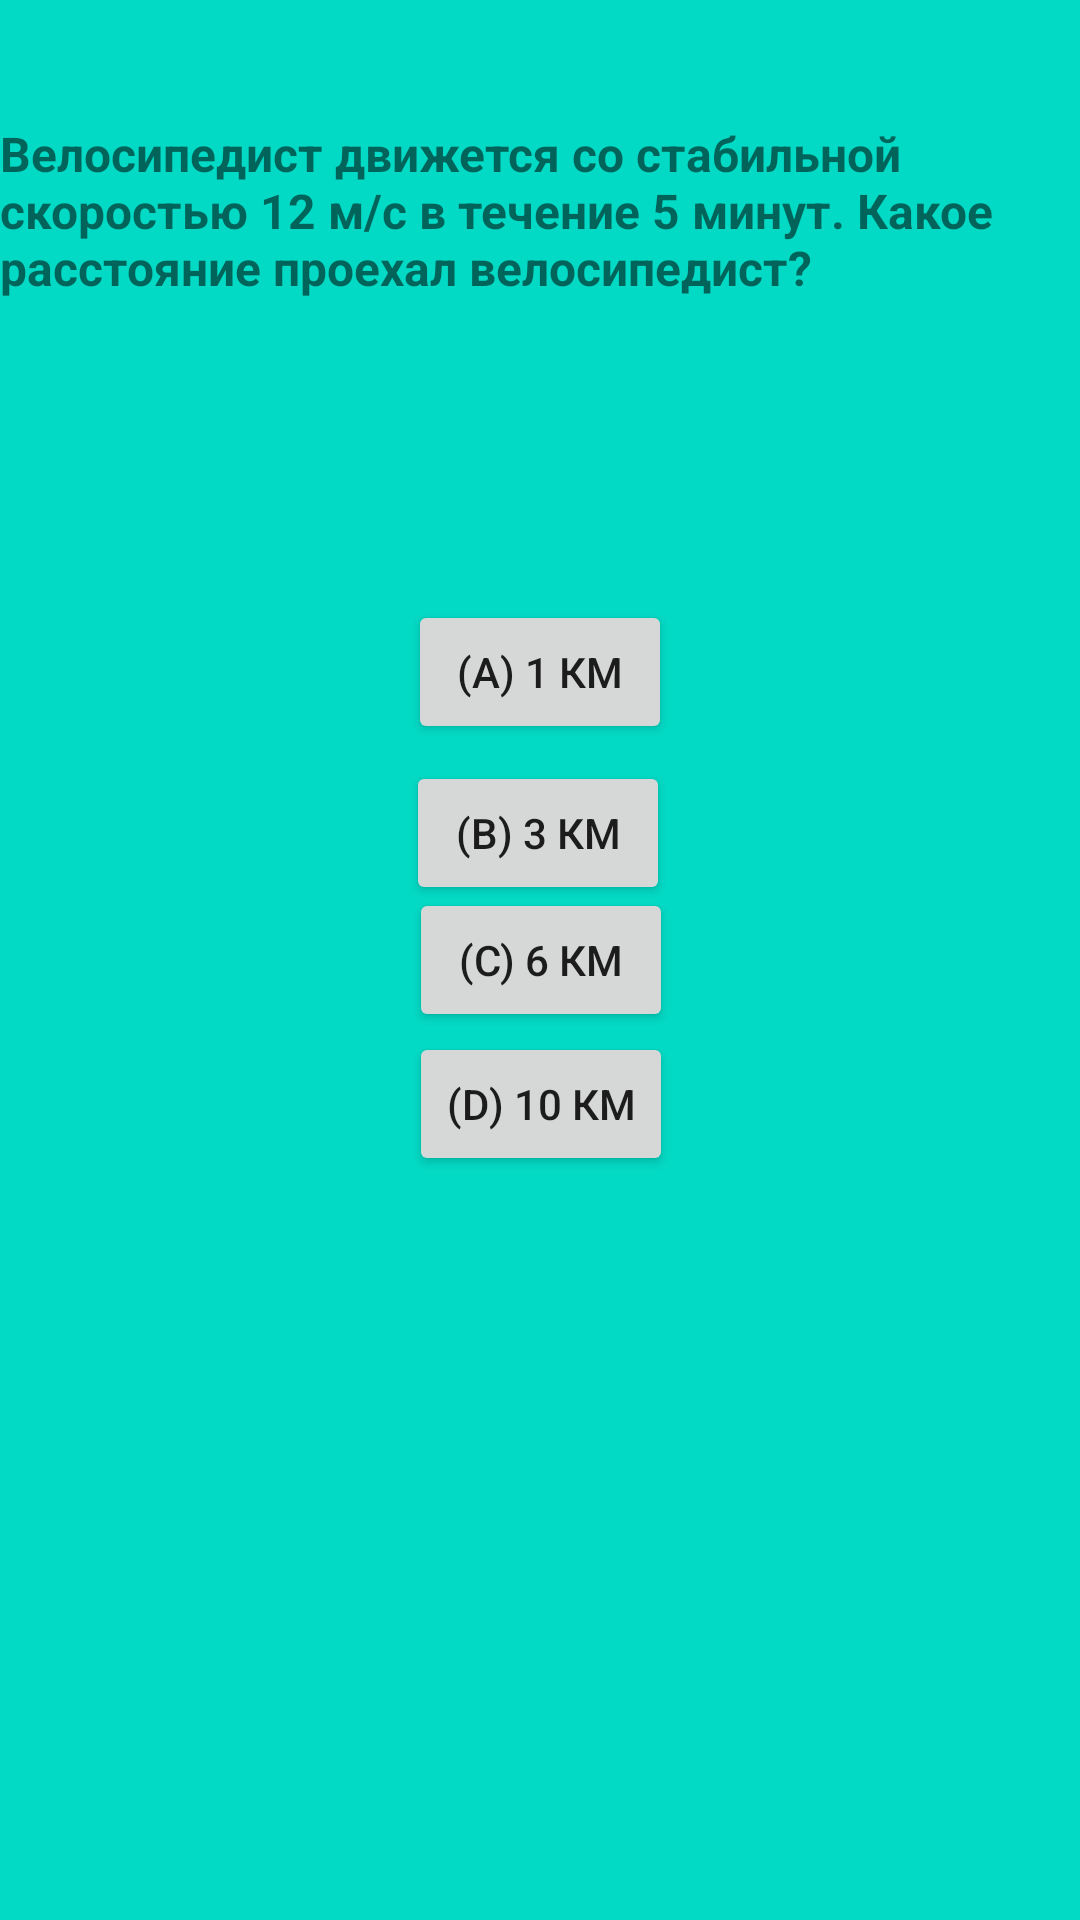

Reconstruct the res/layout file that produces this screen, plus the resources it refers to.
<!-- AndroidManifest.xml: application theme Theme.ThePysics3 -->
<!-- res/layout/testkinem4.xml -->
<?xml version="1.0" encoding="utf-8"?>
<androidx.constraintlayout.widget.ConstraintLayout xmlns:android="http://schemas.android.com/apk/res/android"
    xmlns:app="http://schemas.android.com/apk/res-auto"
    xmlns:tools="http://schemas.android.com/tools"
    android:layout_width="match_parent"
    android:layout_height="match_parent"
    android:background="@color/teal_200">

    <TextView
        android:id="@+id/textView"
        android:layout_width="wrap_content"
        android:layout_height="wrap_content"
        android:layout_marginBottom="500dp"
        android:text="Велосипедист движется со стабильной скоростью 12 м/с в течение 5 минут. Какое расстояние проехал велосипедист?"
        app:layout_constraintBottom_toBottomOf="parent"
        app:layout_constraintEnd_toEndOf="parent"
        app:layout_constraintStart_toStartOf="parent"
        app:layout_constraintTop_toTopOf="parent"
        android:textSize="16dp"
        android:textStyle="bold"/>

    <Button
        android:id="@+id/a1"
        android:layout_width="wrap_content"
        android:layout_height="wrap_content"
        android:layout_marginTop="100dp"
        android:text="(a) 1 км"
        app:layout_constraintEnd_toEndOf="parent"
        app:layout_constraintStart_toStartOf="parent"
        app:layout_constraintTop_toBottomOf="@+id/textView" />

    <Button
        android:id="@+id/a2"
        android:layout_width="wrap_content"
        android:layout_height="wrap_content"
        android:text="(b) 3 км"
        app:layout_constraintBottom_toTopOf="@+id/a4"
        app:layout_constraintEnd_toEndOf="parent"
        app:layout_constraintHorizontal_bias="0.498"
        app:layout_constraintStart_toStartOf="parent"
        app:layout_constraintTop_toBottomOf="@+id/a1"
        app:layout_constraintVertical_bias="0.119" />

    <Button
        android:id="@+id/a3"
        android:layout_width="wrap_content"
        android:layout_height="wrap_content"
        android:text="(c) 6 км"
        app:layout_constraintBottom_toBottomOf="parent"
        app:layout_constraintEnd_toEndOf="parent"
        app:layout_constraintHorizontal_bias="0.501"
        app:layout_constraintStart_toStartOf="parent"
        app:layout_constraintTop_toTopOf="parent" />

    <Button
        android:id="@+id/a4"
        android:layout_width="wrap_content"
        android:layout_height="wrap_content"
        android:layout_marginBottom="250dp"
        android:text="(d) 10 км"
        app:layout_constraintBottom_toBottomOf="parent"
        app:layout_constraintEnd_toEndOf="parent"
        app:layout_constraintHorizontal_bias="0.501"
        app:layout_constraintStart_toStartOf="parent"
        app:layout_constraintTop_toBottomOf="@+id/a3"
        app:layout_constraintVertical_bias="0.166" />
</androidx.constraintlayout.widget.ConstraintLayout>
<!-- resources referenced by this layout -->
<resources>
  <style name="Theme.ThePysics3" parent="Theme.MaterialComponents.DayNight.DarkActionBar">
          
          <item name="colorPrimary">@color/purple_500</item>
          <item name="colorPrimaryVariant">@color/purple_700</item>
          <item name="colorOnPrimary">@color/white</item>
          
          <item name="colorSecondary">@color/teal_200</item>
          <item name="colorSecondaryVariant">@color/teal_700</item>
          <item name="colorOnSecondary">@color/black</item>
          
          <item name="android:statusBarColor">?attr/colorPrimaryVariant</item>
          
      </style>
  <!-- not gathered from this repository: default colours our renderer supplied (Android Studio template values) -->
  <color name="purple_500">#FF6200EE</color>
  <color name="purple_700">#FF3700B3</color>
  <color name="teal_200">#FF03DAC5</color>
  <color name="teal_700">#FF018786</color>
  <color name="black">#FF000000</color>
  <color name="white">#FFFFFFFF</color>
</resources>
